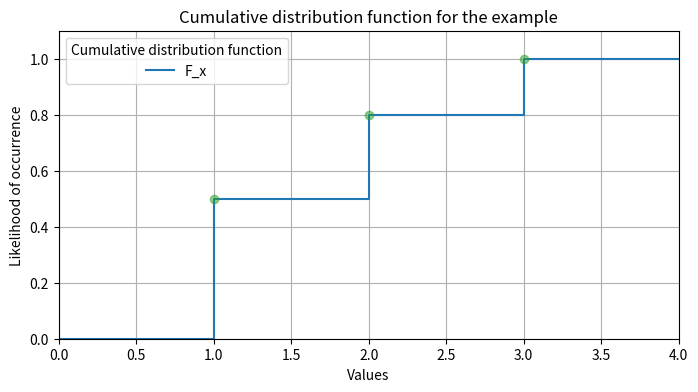

Write Python code to recreate this figure.
import numpy as np
import matplotlib.pyplot as plt

# A workaround is used to get the desired shape, adding two extra points not shown.
x = [-1, 1, 2, 3, 5]
y = [0, 0.5, 0.8, 1.0, 1.0]

fig, ax = plt.subplots(figsize=(8, 4))

ax.set_xlim([0, 4])
ax.set_ylim([0, 1.1])

ax.step(x, y, where='post', label='F_x')
ax.plot(x, y, 'C2o', alpha=0.5)

ax.grid(True)
ax.set_title('Cumulative distribution function for the example')
ax.legend(title='Cumulative distribution function')
ax.set_xlabel('Values')
ax.set_ylabel('Likelihood of occurrence')
plt.show()

fig.savefig('./exercise_1.png', transparent=False, dpi=80, bbox_inches='tight')